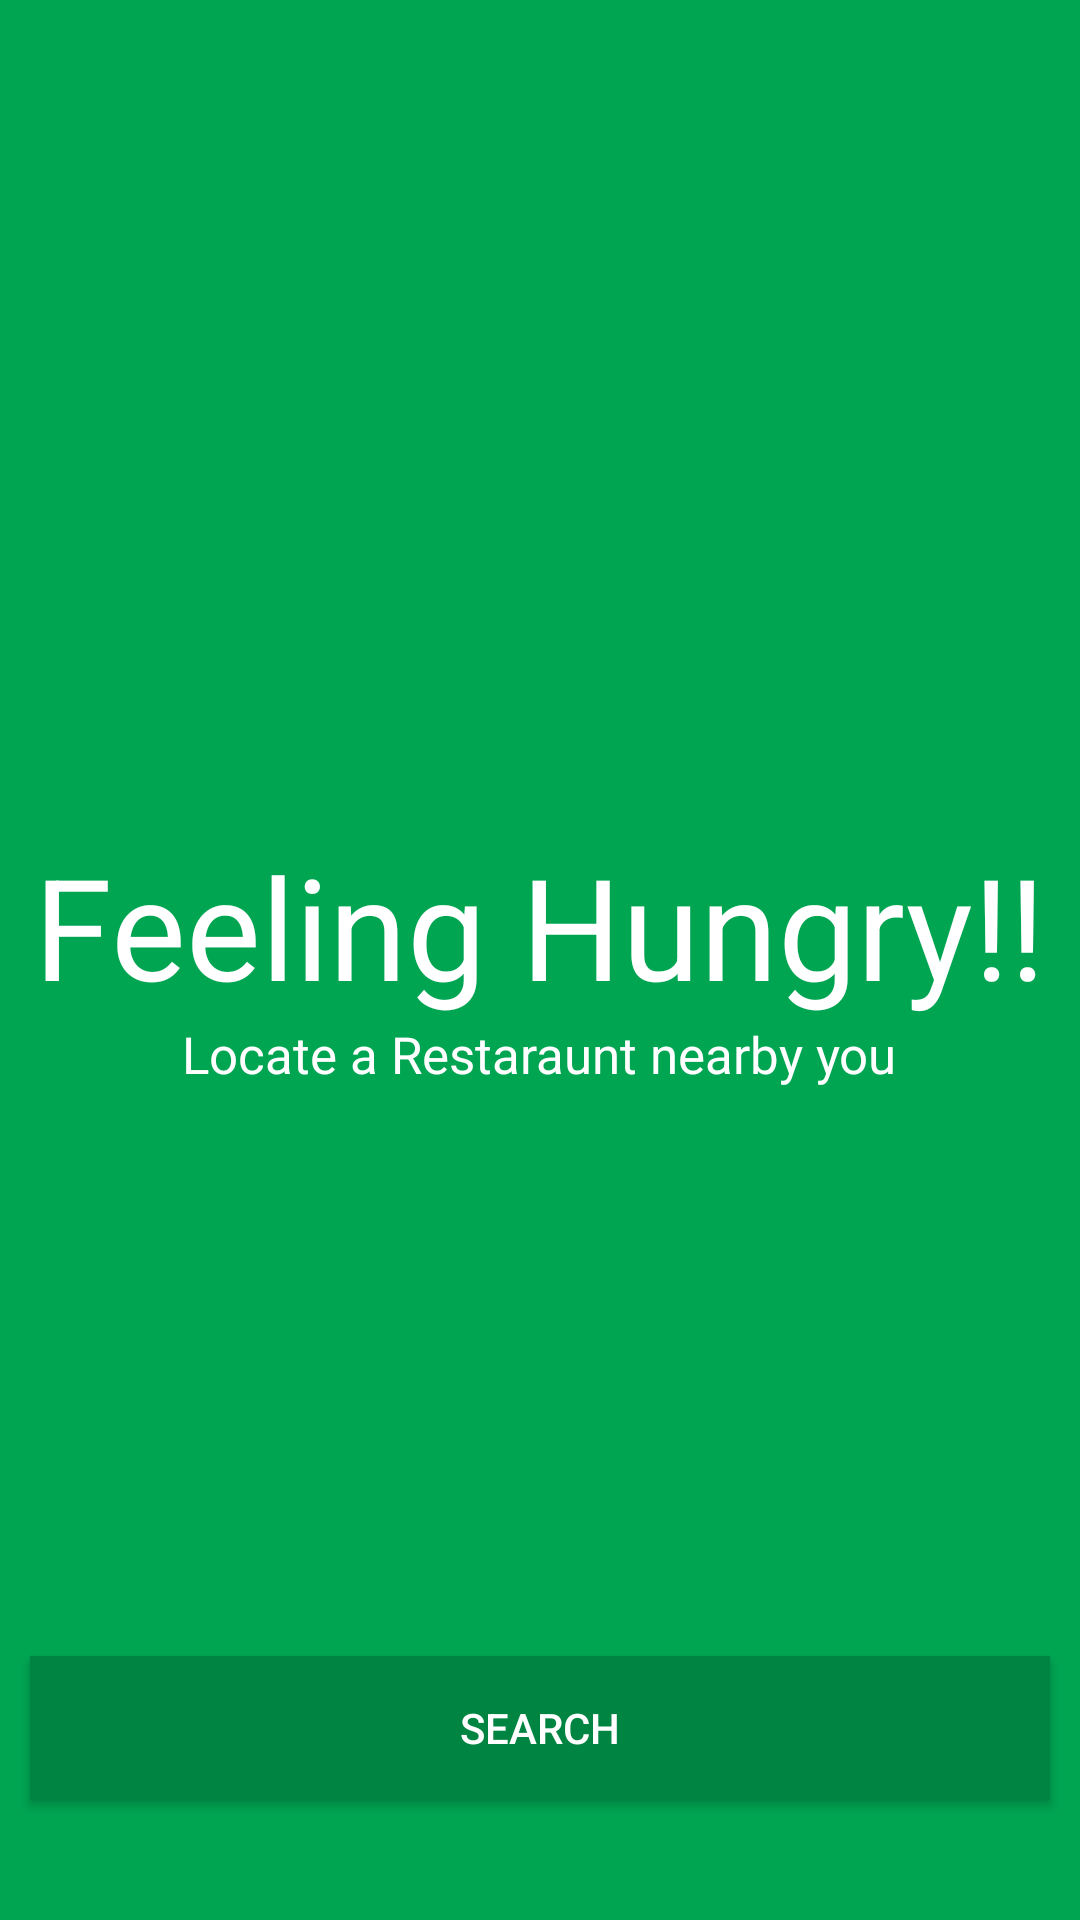

Produce the Android XML layout that renders to this screen, including the resource entries it uses.
<!-- AndroidManifest.xml: application theme AppTheme -->
<!-- res/layout/main_activity.xml -->
<?xml version="1.0" encoding="utf-8"?>
<RelativeLayout xmlns:android="http://schemas.android.com/apk/res/android"
                android:layout_width="match_parent"
                android:layout_height="match_parent"
                android:background="@color/colorPrimary"
                android:orientation="vertical">

    <RelativeLayout
        android:layout_width="match_parent"
        android:layout_height="wrap_content"
        android:layout_centerInParent="true"
        android:gravity="center">

        <TextView
            android:id="@+id/label_feeling_hungry"
            android:layout_width="wrap_content"
            android:layout_height="wrap_content"
            android:text="Feeling Hungry!!"
            android:layout_centerHorizontal="true"
            android:textSize="47dp"
            android:textColor="@color/white"/>

        <TextView
            android:id="@+id/label_locate"
            android:layout_width="wrap_content"
            android:layout_height="wrap_content"
            android:text="Locate a Restaraunt nearby you"
            android:textSize="17dp"
            android:layout_below="@+id/label_feeling_hungry"
            android:layout_centerHorizontal="true"
            android:textColor="@color/white"/>

    </RelativeLayout>

    <Button
        android:id="@+id/button"
        android:layout_width="match_parent"
        android:layout_height="wrap_content"
        android:text="@string/lbl_search"
        android:layout_marginLeft="10dp"
        android:layout_marginRight="10dp"
        android:background="@color/colorPrimaryDark"
        android:textColor="@color/white"
        android:layout_marginBottom="40dp"
        android:layout_alignParentBottom="true"/>

</RelativeLayout>
<!-- resources referenced by this layout -->
<resources>
  <color name="colorPrimary">#00A552</color>
  <color name="colorPrimaryDark">#008442</color>
  <color name="white">#FFFFFF</color>
  <string name="lbl_search">Search</string>
  <style name="AppTheme" parent="Theme.AppCompat.Light.DarkActionBar">
          
          <item name="colorPrimary">@color/colorPrimary</item>
          <item name="colorPrimaryDark">@color/colorPrimaryDark</item>
          <item name="colorAccent">@color/colorAccent</item>
      </style>
  <color name="colorAccent">#FF4081</color>
</resources>
